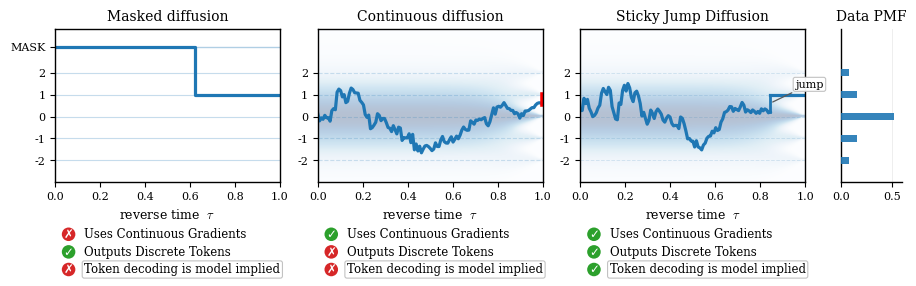

Source code (Python):
"""Create a 3-panel path-space figure.

Panels:
  (1) Purely discrete (masked) model on a finite state space (cadlag path).
  (2) Continuous diffusion path that requires a rounding / decoding step.
  (3) Sticky Jump Diffusion (SJD): continuous evolution + late sticking event.

The continuous and SJD trajectories are built from forward-time VP corruptions,
then displayed on a reverse-time axis to match the paper narrative.

Example:
  python tools/make_pathspace_figure.py --out outputs/pathspaces_toy1d.pdf
"""

from __future__ import annotations

import argparse
from dataclasses import dataclass
from pathlib import Path
from typing import Tuple

import numpy as np
import matplotlib as mpl
import matplotlib.pyplot as plt


mpl.rcParams.update({
    "font.family": "serif",
    "font.serif": ["DejaVu Serif"],
    "mathtext.fontset": "cm",
    "mathtext.rm": "serif",

    # Bigger fonts for NeurIPS readability
    "font.size": 11,
    "axes.titlesize": 10,
    "axes.labelsize": 9,
    "xtick.labelsize": 8,
    "ytick.labelsize": 8,
    "legend.fontsize": 8,

    # Slightly thicker lines (survive downscaling)
    "lines.linewidth": 2.5,
    "axes.linewidth": 1.0,

    # Improve PDF output
    "pdf.fonttype": 42,
    "ps.fonttype": 42,
})


@dataclass(frozen=True)
class Toy1DDiscreteSpec:
    anchors: Tuple[float, ...]
    probs: Tuple[float, ...]


def default_toy1d_spec() -> Toy1DDiscreteSpec:
    return Toy1DDiscreteSpec(
        anchors=(-2.0, -1.0, 0.0, 1.0, 2.0),
        probs=(0.08, 0.16, 0.52, 0.16, 0.08),
    )


@dataclass(frozen=True)
class VPSchedule:
    """Simple VP schedule with linear beta(t) on [0, T]."""

    T: float = 1.0
    beta_min: float = 0.1
    beta_max: float = 12.0

    def beta(self, t: np.ndarray) -> np.ndarray:
        return self.beta_min + (self.beta_max - self.beta_min) * (t / self.T)

    def _int_beta(self, t: np.ndarray) -> np.ndarray:
        b0, b1 = self.beta_min, self.beta_max
        return b0 * t + (b1 - b0) * (t * t) / (2.0 * self.T)

    def alpha_sigma(self, t: np.ndarray) -> Tuple[np.ndarray, np.ndarray]:
        ib = self._int_beta(t)
        alpha = np.exp(-0.5 * ib)
        sigma2 = np.clip(1.0 - alpha * alpha, 1e-12, None)
        sigma = np.sqrt(sigma2)
        return alpha, sigma

    def step_alpha_sigma(self, t0: float, t1: float) -> Tuple[float, float]:
        ib = float(
            self._int_beta(np.asarray([t1], dtype=np.float64))[0]
            - self._int_beta(np.asarray([t0], dtype=np.float64))[0]
        )
        alpha = float(np.exp(-0.5 * ib))
        sigma2 = float(np.clip(1.0 - alpha * alpha, 1e-12, None))
        return alpha, float(np.sqrt(sigma2))


def simulate_forward_vp_path(
    *,
    rng: np.random.Generator,
    vp: VPSchedule,
    t_grid: np.ndarray,
    init: float,
) -> np.ndarray:
    """Exact Gaussian transitions for the forward-time VP corruption."""
    y = np.zeros_like(t_grid)
    y[0] = init
    for i in range(len(t_grid) - 1):
        alpha_step, sigma_step = vp.step_alpha_sigma(float(t_grid[i]), float(t_grid[i + 1]))
        y[i + 1] = alpha_step * y[i] + sigma_step * rng.normal()
    return y


def reverse_for_plot(
    t_forward: np.ndarray,
    y_forward: np.ndarray,
    *,
    T: float,
) -> Tuple[np.ndarray, np.ndarray]:
    """Map a forward-time path onto the paper's reverse-time axis."""
    tau = T - t_forward[::-1]
    return tau, y_forward[::-1]


def simulate_discrete_cadlag_path(
    *,
    T: float,
    mask_y: float,
    target_y: float,
    seed: int = 0,
) -> Tuple[np.ndarray, np.ndarray]:
    """A cadlag path on a purely discrete (masked) state space with *one* unmask event.

    This avoids token-to-token transitions and avoids remasking, matching the
    most common "monotone unmasking" depiction.
    """
    rng = np.random.default_rng(seed)

    # One unmask time (slight jitter for aesthetics).
    tau_unmask = float(0.65 * T + rng.normal(scale=0.03 * T))
    tau_unmask = float(np.clip(tau_unmask, 0.15 * T, 0.95 * T))

    tau = np.asarray([0.0, tau_unmask, T], dtype=np.float64)
    y = np.asarray([mask_y, target_y, target_y], dtype=np.float64)
    return tau, y


def render_vp_pathspace_background(
    ax: plt.Axes,
    *,
    spec: Toy1DDiscreteSpec,
    vp: VPSchedule,
    n_steps: int,
    y_min: float,
    y_max: float,
    n_y: int = 360,
    t_floor: float = 0.01,
    alpha: float = 0.18,
    temperature: float = 2.0,
    gamma: float = 1.6,
):
    """Render a light VP path space background as a time-space density map."""

    T = vp.T
    tau = np.linspace(0.0, T, n_steps + 1)
    t = np.clip(T - tau, t_floor, T)
    alpha_t, sigma_t = vp.alpha_sigma(t)

    anchors = np.asarray(spec.anchors, dtype=np.float64)
    p0 = np.asarray(spec.probs, dtype=np.float64)

    # Grid in y for the heatmap.
    y_grid = np.linspace(y_min, y_max, n_y, dtype=np.float64)

    # Compute p_t(y) = sum_a p0(a) N(y; alpha(t)a, sigma^2(t)).
    y = y_grid[:, None, None]
    mean = alpha_t[None, :, None] * anchors[None, None, :]
    sigma2 = (sigma_t[None, :, None] ** 2)
    log_pdf = -0.5 * (np.log(2.0 * np.pi * sigma2) + (y - mean) ** 2 / sigma2)
    pdf = np.exp(log_pdf)
    dens = np.sum(p0[None, None, :] * pdf, axis=2)  # (n_y, n_tau)

    logd = np.log(dens + 1e-30)
    logd = logd - np.max(logd, axis=0, keepdims=True)

    img = np.exp(logd / max(float(temperature), 1e-6))
    img = np.clip(img, 0.0, 1.0) ** max(float(gamma), 1e-6)

    ax.imshow(
        img,
        extent=[0.0, T, y_min, y_max],
        origin="lower",
        aspect="auto",
        interpolation="bilinear",
        cmap="Blues",
        alpha=alpha,
        zorder=0,
    )


_OK_COLOR = "#2ca02c"   # Matplotlib default green
_BAD_COLOR = "#d62728"  # Matplotlib default red


def _add_checkcross_row(
    ax: plt.Axes,
    *,
    x_icon: float,
    y: float,
    ok: bool,
    label: str,
    icon_size: float = 95.0,    # points^2 (scatter size)
    text_dx: float = 0.07,      # in Axes fraction units
    fontsize: float = 8.5,
    label_box: bool = False,
):
    """Draw one row: colored circle icon + '✓/✗' + label, in axes coordinates."""
    color = _OK_COLOR if ok else _BAD_COLOR
    mark = "✓" if ok else "✗"

    ax.scatter(
        [x_icon],
        [y],
        s=icon_size,
        transform=ax.transAxes,
        facecolor=color,
        edgecolor="none",
        clip_on=False,
        zorder=50,
    )

    # White mark on top of the circle.
    ax.text(
        x_icon,
        y,
        mark,
        transform=ax.transAxes,
        ha="center",
        va="center",
        color="white",
        fontsize=fontsize,
        fontweight="bold",
        fontfamily="DejaVu Sans",
        clip_on=False,
        zorder=51,
    )

    bbox = None
    if label_box:
        bbox = dict(boxstyle="round,pad=0.18", fc="white", ec="0.75", lw=0.8, alpha=0.95)

    ax.text(
        x_icon + text_dx,
        y,
        label,
        transform=ax.transAxes,
        ha="left",
        va="center",
        color="black",
        fontsize=fontsize,
        bbox=bbox,
        clip_on=False,
        zorder=51,
    )


def add_method_property_flags(
    ax: plt.Axes,
    *,
    uses_continuous_gradients: bool,
    outputs_discrete_tokens: bool,
    decoding_model_implied: bool,
    x_icon: float = 0.06,
    y0: float = -0.34,
    dy: float = -0.115,
    icon_size: float = 95.0,
    fontsize: float = 8.5,
):
    """Add the 3-row property block under a panel."""
    _add_checkcross_row(
        ax,
        x_icon=x_icon,
        y=y0,
        ok=uses_continuous_gradients,
        label="Uses Continuous Gradients",
        icon_size=icon_size,
        fontsize=fontsize,
    )
    _add_checkcross_row(
        ax,
        x_icon=x_icon,
        y=y0 + dy,
        ok=outputs_discrete_tokens,
        label="Outputs Discrete Tokens",
        icon_size=icon_size,
        fontsize=fontsize,
    )
    _add_checkcross_row(
        ax,
        x_icon=x_icon,
        y=y0 + 2 * dy,
        ok=decoding_model_implied,
        label="Token decoding is model implied",
        icon_size=icon_size,
        fontsize=fontsize,
        label_box=True,
    )


def plot_data_pmf(
    ax: plt.Axes,
    *,
    anchors: np.ndarray,
    probs: np.ndarray,
    y_min: float,
    y_max: float,
):
    """Shared marginal axis: a clear PMF (mass function) over discrete tokens."""
    anchors = np.asarray(anchors, dtype=np.float64)
    probs = np.asarray(probs, dtype=np.float64)
    probs = probs / np.sum(probs)

    ax.barh(
        anchors,
        probs,
        height=0.32,
        color="C0",
        alpha=0.9,
        edgecolor="none",
        zorder=5,
    )

    ax.set_ylim(y_min, y_max)
    ax.set_xlim(0.0, float(np.max(probs) * 1.15))

    ax.set_title("Data PMF")
    # ax.set_xlabel("PMF")

    ax.set_yticks(list(anchors))
    ax.set_yticklabels([])
    ax.tick_params(axis="y", length=0)

    ax.grid(axis="x", alpha=0.25, linewidth=0.6)

    # Make it feel like a marginal plot.
    ax.spines["right"].set_visible(False)
    ax.spines["top"].set_visible(False)


def make_figure(
    *,
    out_path: str,
    seed: int = 0,
    target_k: int = 3,
    n_steps: int = 128,
    T: float = 1.0,
    cont_terminal_frac: float = 0.58,
    sjd_hold_frac: float = 0.16,
    sjd_jump_frac: float = 0.22,
    draw_flags: bool = True,
):
    spec = default_toy1d_spec()
    vp = VPSchedule(T=T)
    anchors = np.asarray(spec.anchors)

    target_k = int(np.clip(target_k, 0, len(anchors) - 1))
    target_y = float(anchors[target_k])
    mask_y = float(np.max(anchors) + 1.2)

    neighbor_k = target_k - 1 if target_k > 0 else min(target_k + 1, len(anchors) - 1)
    neighbor_y = float(anchors[neighbor_k])
    lo_y = min(target_y, neighbor_y)
    hi_y = max(target_y, neighbor_y)

    t_forward = np.linspace(0.0, T, n_steps + 1)

    # ------------------------------------------------------------------
    # Continuous panel: choose an ambiguous off-token endpoint, then
    # simulate its forward VP corruption and plot it in reverse time.
    # ------------------------------------------------------------------
    cont_fraction = cont_terminal_frac if target_y >= neighbor_y else 1.0 - cont_terminal_frac
    cont_terminal_y = float(lo_y + cont_fraction * (hi_y - lo_y))
    rng_cont = np.random.default_rng(seed * 10_000 + 17)
    y_cont_forward = simulate_forward_vp_path(
        rng=rng_cont,
        vp=vp,
        t_grid=t_forward,
        init=cont_terminal_y,
    )
    tau_cont, y_cont = reverse_for_plot(t_forward, y_cont_forward, T=T)
    y_end = cont_terminal_y
    y_round = target_y

    # ------------------------------------------------------------------
    # SJD panel: hold on-anchor in forward time, jump off-anchor once,
    # then continue with forward VP corruption and plot in reverse time.
    # ------------------------------------------------------------------
    jump_idx = int(np.clip(round(sjd_hold_frac * n_steps), 1, n_steps - 2))
    jump_time = float(t_forward[jump_idx])
    sjd_fraction = sjd_jump_frac if target_y >= neighbor_y else 1.0 - sjd_jump_frac
    sjd_y_prejump = float(lo_y + sjd_fraction * (hi_y - lo_y))

    rng_sjd = np.random.default_rng(seed * 20_000 + 19)
    y_sjd_forward = simulate_forward_vp_path(
        rng=rng_sjd,
        vp=vp,
        t_grid=t_forward[jump_idx:],
        init=sjd_y_prejump,
    )
    tau_sjd_diff, y_sjd_diff = reverse_for_plot(t_forward[jump_idx:], y_sjd_forward, T=T)
    sjd_commit_tau = float(T - jump_time)
    sjd_k = target_k
    tau_sjd = np.concatenate([tau_sjd_diff[:-1], [sjd_commit_tau, T]])
    y_sjd = np.concatenate([y_sjd_diff[:-1], [target_y, target_y]])

    # ------------------------------------------------------------------
    # Discrete masked panel: one MASK -> token unmask event.
    # ------------------------------------------------------------------
    tau_mask, y_mask = simulate_discrete_cadlag_path(
        T=T,
        mask_y=mask_y,
        target_y=target_y,
        seed=seed + 123,
    )

    # ------------------------------------------------------------------
    # Layout: 3 panels + 1 shared narrow PMF marginal axis on the right.
    # ------------------------------------------------------------------
    fig, axes = plt.subplots(
        1, 4,
        figsize=(9.0, 2.65),
        constrained_layout=True,
        gridspec_kw={"width_ratios": [1.0, 1.0, 1.0, 0.27]},
    )

    ax0, ax1, ax2, ax_pmf = axes

    y_min = float(np.min(anchors) - 1.0)
    y_max = mask_y + 0.8

    for ax in (ax0, ax1, ax2):
        ax.set_xlim(0.0, T)
        ax.set_ylim(y_min, y_max)
        ax.set_xlabel("reverse time  $\\tau$")
        ax.title.set_fontweight("bold")

    # Light VP background for the continuous panels (2) and (3).
    render_vp_pathspace_background(
        ax1, spec=spec, vp=vp, n_steps=n_steps, y_min=y_min, y_max=y_max, alpha=0.3
    )
    render_vp_pathspace_background(
        ax2, spec=spec, vp=vp, n_steps=n_steps, y_min=y_min, y_max=y_max, alpha=0.3
    )

    # Panel-specific y ticks.
    ax0.set_yticks(list(anchors) + [mask_y])
    ax0.set_yticklabels([str(int(a)) for a in anchors] + ["MASK"])
    for ax in (ax1, ax2):
        ax.set_yticks(list(anchors))
        ax.set_yticklabels([str(int(a)) for a in anchors])

    # ------------------------------------------------------------------
    # Panel 1: discrete + mask path space (single unmask).
    # ------------------------------------------------------------------
    for a in anchors:
        ax0.axhline(a, linewidth=0.8, alpha=0.25)
    ax0.axhline(mask_y, linewidth=1.0, alpha=0.35)
    ax0.step(tau_mask, y_mask, where="post", linewidth=2.3)
    ax0.set_title("Masked diffusion")

    # ------------------------------------------------------------------
    # Panel 2: continuous path space + end rounding.
    # ------------------------------------------------------------------
    for a in anchors:
        ax1.axhline(a, linewidth=0.8, alpha=0.2, linestyle="--")
    ax1.plot(tau_cont, y_cont, linewidth=2.3)
    ax1.plot([T, T], [y_end, y_round], linestyle="-", linewidth=4, color="red")
    ax1.set_title("Continuous diffusion")

    # ------------------------------------------------------------------
    # Panel 3: SJD path space + explicit jump (vertical line).
    # ------------------------------------------------------------------
    for a in anchors:
        ax2.axhline(a, linewidth=0.7, alpha=0.15, linestyle="--")

    if np.isfinite(sjd_commit_tau) and np.isfinite(sjd_y_prejump) and (sjd_k >= 0):
        y_anchor = float(anchors[sjd_k])
        commit_idx = int(np.argmin(np.abs(tau_sjd - sjd_commit_tau)))

        # Pre-commit segment + point at commit time with the pre-jump value.
        tau_pre = np.concatenate([tau_sjd[:commit_idx], [sjd_commit_tau]])
        y_pre = np.concatenate([y_sjd[:commit_idx], [sjd_y_prejump]])
        ax2.plot(tau_pre, y_pre, linewidth=2.3, color="C0")

        # Jump (vertical line at commit time).
        ax2.plot(
            [sjd_commit_tau, sjd_commit_tau],
            [sjd_y_prejump, y_anchor],
            linewidth=2,
            color="C0",
            zorder=5,
        )
        y_mid = 0.5 * (sjd_y_prejump + y_anchor)
        ax2.annotate(
            "jump",
            xy=(sjd_commit_tau, y_mid),          # point you are labeling (on the jump)
            xycoords="data",
            xytext=(18, 10),                    # (right, up) offset in *points*
            textcoords="offset points",
            ha="left",
            va="bottom",
            fontsize=8,
            bbox=dict(boxstyle="round,pad=0.18", fc="white", ec="0.75", lw=0.8, alpha=0.95),
            arrowprops=dict(arrowstyle="-", color="0.35", lw=0.9),  # small leader line
            zorder=11,
            clip_on=False,
        )

        # Post-commit sticky segment.
        ax2.plot(tau_sjd[commit_idx:], y_sjd[commit_idx:], linewidth=2.3)
    else:
        ax2.plot(tau_sjd, y_sjd, linewidth=2.3)

    ax2.set_title("Sticky Jump Diffusion")

    # ------------------------------------------------------------------
    # Shared marginal axis: data PMF over tokens.
    # ------------------------------------------------------------------
    plot_data_pmf(ax_pmf, anchors=anchors, probs=np.asarray(spec.probs), y_min=y_min, y_max=y_max)

    # ------------------------------------------------------------------
    # Property flags.
    # ------------------------------------------------------------------
    if draw_flags:
        add_method_property_flags(
            ax0,
            uses_continuous_gradients=False,
            outputs_discrete_tokens=True,
            decoding_model_implied=False,
        )
        add_method_property_flags(
            ax1,
            uses_continuous_gradients=True,
            outputs_discrete_tokens=False,
            decoding_model_implied=False,
        )
        add_method_property_flags(
            ax2,
            uses_continuous_gradients=True,
            outputs_discrete_tokens=True,
            decoding_model_implied=True,
        )

    out_file = Path(out_path).expanduser()
    out_file.parent.mkdir(parents=True, exist_ok=True)
    fig.savefig(out_file, bbox_inches="tight", dpi=300)
    plt.close(fig)


def main():
    p = argparse.ArgumentParser()
    p.add_argument("--out", type=str, default="outputs/pathspaces_toy1d.pdf")
    p.add_argument("--seed", type=int, default=0)
    p.add_argument("--target_k", type=int, default=3)
    p.add_argument("--steps", type=int, default=128)
    p.add_argument("--T", type=float, default=1.0)
    p.add_argument("--no_flags", action="store_true", help="Disable ✓/✗ property flags.")
    args = p.parse_args()

    make_figure(
        out_path=args.out,
        seed=args.seed,
        target_k=args.target_k,
        n_steps=args.steps,
        T=args.T,
        draw_flags=(not args.no_flags),
    )
    print(f"Wrote: {args.out}")


if __name__ == "__main__":
    main()
